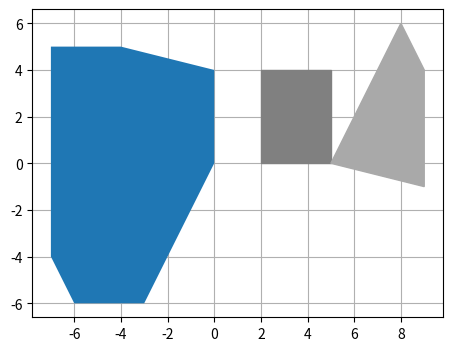

This chart was generated by the following Python code:
import numpy as np
import matplotlib.pyplot as plt


def sort_vertices(polygon):
    """Sorts vertices by polar angles.

    Args:
        polygon (list[list[float, float]]): list of polygon vertices

    Returns:
        list[list[float, float]]: list of polygon vertices sorted
    """
    cx, cy = polygon.mean(0)  # center of mass
    x, y = polygon.T
    angles = np.arctan2(y-cy, x-cx)
    indices = np.argsort(angles)
    return polygon[indices]


def crossprod(p1, p2):
    """Cross product of two vectors in 2R space.

    Args:
        p1 (list[float, float]): first vector
        p2 (list[float, float): second vector

    Returns:
        float: value of cross product
    """
    return p1[0] * p2[1] - p1[1] * p2[0]


def minkowskisum(pol1, pol2):
    """Calculate Minkowski sum of two convex polygons.

    Args:
        pol1 (np.ndarray[float, float]): first polygon
        pol2 (np.ndarray[float, float]): second polygon

    Returns:
        np.ndarray[np.ndarray[float, float]]: list of the Minkowski sum vertices
    """
    msum = []
    pol1 = sort_vertices(pol1)
    pol2 = sort_vertices(pol2)

    # sort vertices so that is starts with lowest y-value
    min1, min2 = np.argmin(pol1[:, 1]), np.argmin(pol2[:, 1])  # index of vertex with min y value
    pol1 = np.vstack((pol1[:min1], pol1[min1:]))
    pol2 = np.vstack((pol2[:min2], pol2[min2:]))

    i, j = 0, 0
    l1, l2 = len(pol1), len(pol2)
    # iterate through all the vertices
    while i < len(pol1) or j < len(pol2):
        msum.append(pol1[i % l1] + pol2[j % l2])
        cross = crossprod((pol1[(i+1) % l1] - pol1[i % l1]), pol2[(j+1) % l2] - pol2[j % l2])
        # using right-hand rule choose the vector with the lower polar angle and iterate this polygon's vertex
        if cross >= 0:
            i += 1
        if cross <= 0:
            j += 1

    return np.array(msum)


if __name__ == '__main__':
    # create two polygons
    polygon1 = np.array([[2, 0], [2, 4], [5, 0], [5, 4]])
    polygon2 = np.array([[5, 0], [7, 4], [9, 4], [9, -1], [8, 6]])

    # calculate minkowski sum
    msum = minkowskisum(polygon1, -polygon2)

    # plot the polygons
    polygon1 = sort_vertices(polygon1)
    polygon2 = sort_vertices(polygon2)
    plt.figure(figsize=(7, 4))
    plt.fill(polygon1[:, 0], polygon1[:, 1], color='gray')
    plt.fill(polygon2[:, 0], polygon2[:, 1], color='darkgray')
    plt.fill(msum[:, 0], msum[:, 1])
    ax = plt.gca()
    ax.set_aspect('equal')
    ax.set_axisbelow(True)
    ax.grid()
    plt.show()
